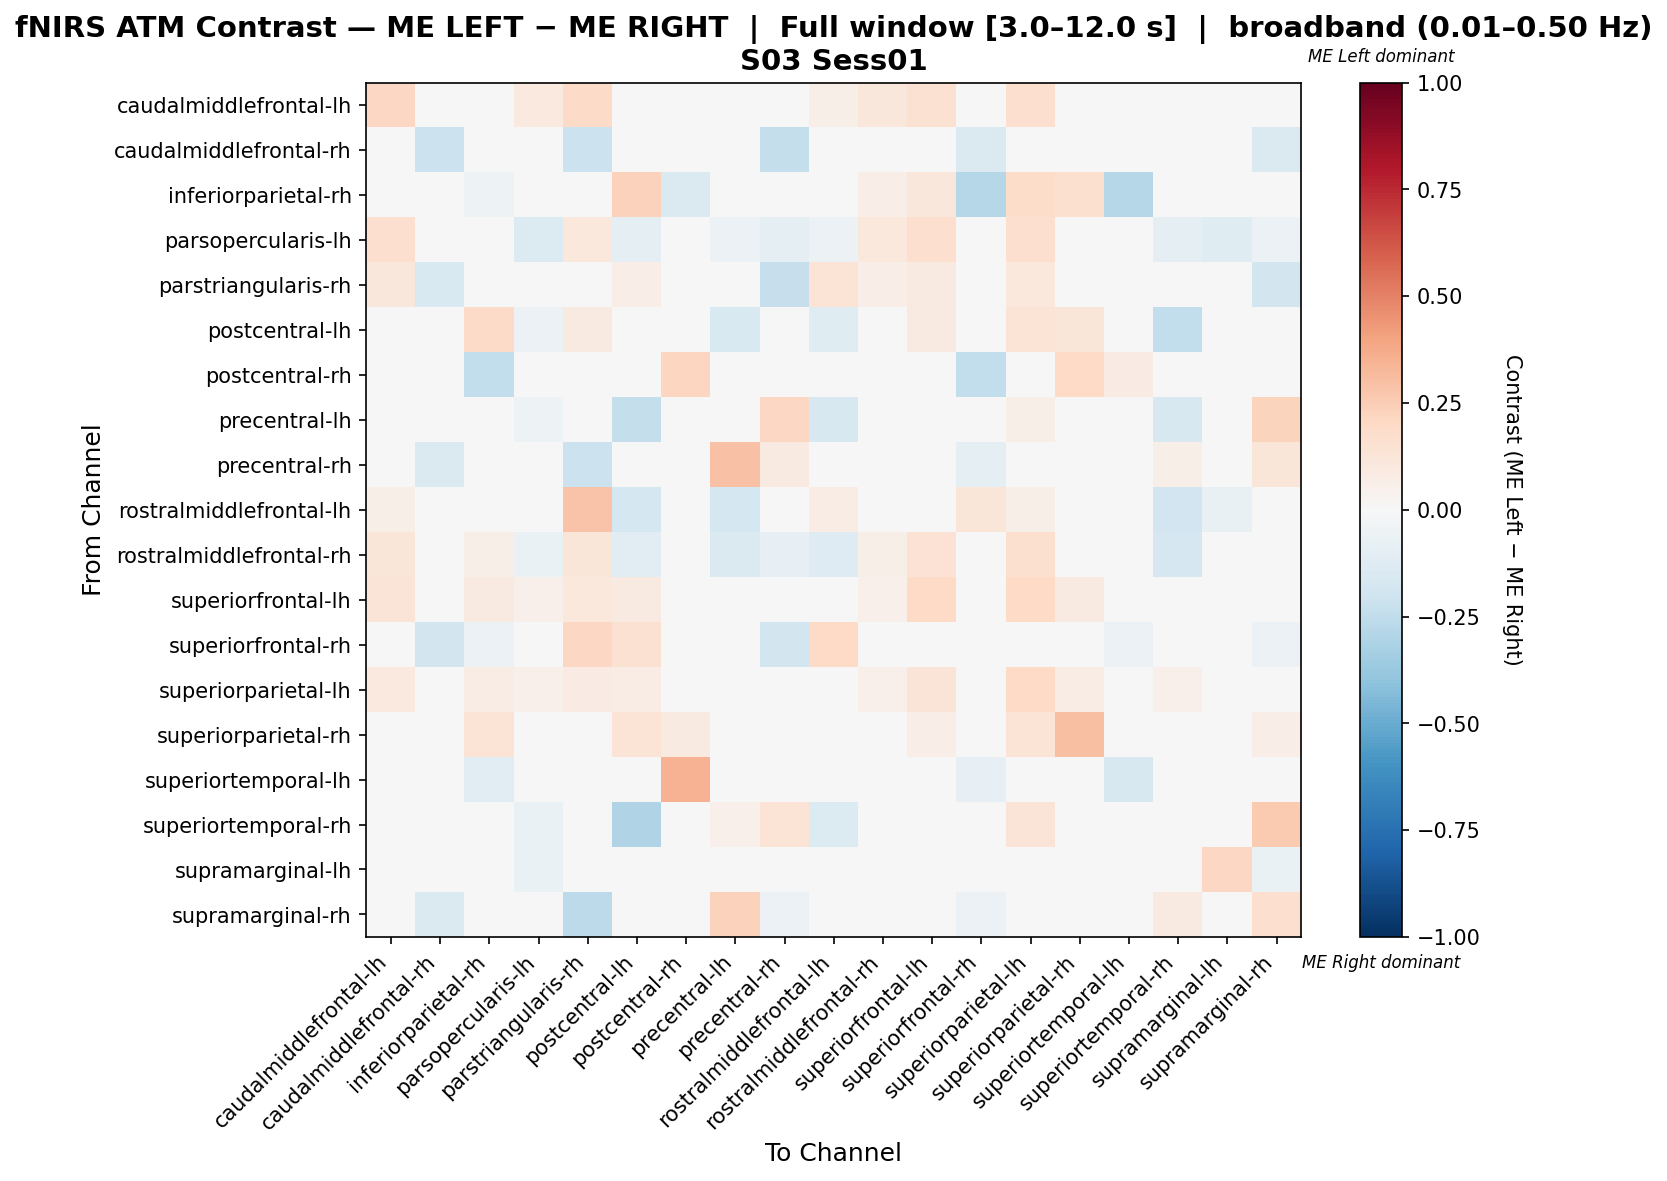

The file beside this chart, header and first rows:
, caudalmiddlefrontal-lh, caudalmiddlefrontal-rh, inferiorparietal-rh, parsopercularis-lh, parstriangularis-rh, postcentral-lh, postcentral-rh, precentral-lh, precentral-rh, rostralmiddlefrontal-lh, rostralmiddlefrontal-rh, superiorfrontal-lh, superiorfrontal-rh, superiorparietal-lh, superiorparietal-rh, superiortemporal-lh, superiortemporal-rh, supramarginal-lh, supramarginal-rh
caudalmiddlefrontal-lh, 0.2075, 0.0, 0.0, 0.09434, 0.1887, 0.0, 0.0, 0.01887, 0.0, 0.0566, 0.1132, 0.1509, 0.0, 0.1698, 0.0, 0.0, 0.0, 0.0, 0.0
caudalmiddlefrontal-rh, 0.0, -0.2182, 0.0, -0.03636, -0.2182, 0.0, 0.0, 0.0, -0.2364, 0.0, 0.0, 0.0, -0.1455, 0.0, 0.0, 0.0, 0.0, 0.0, -0.1455
inferiorparietal-rh, 0.0, 0.0, -0.05316, 0.0, 0.0, 0.2326, -0.1429, 0.0, 0.0, 0.0, 0.06977, 0.1163, -0.2857, 0.186, 0.1628, -0.2857, 0.0, 0.0, 0.0
parsopercularis-lh, 0.1667, 0.0, 0.0, -0.1394, 0.1061, -0.09091, 0.0, -0.05758, -0.09091, -0.05758, 0.103, 0.1667, 0.0, 0.1667, 0.0, 0.0, -0.09091, -0.1212, -0.06061
parstriangularis-rh, 0.1136, -0.15, 0.0, 0.02348, -0.02727, 0.06818, 0.0, 0.01136, -0.2333, 0.1364, 0.06818, 0.09091, -0.02045, 0.1023, 0.0, 0.0, 0.0, 0.0, -0.1833
postcentral-lh, 0.0, 0.0, 0.1897, -0.0625, 0.08621, -0.03341, 0.0, -0.1562, -0.03125, -0.125, 0.02047, 0.08621, 0.01724, 0.1379, 0.1207, 0.0, -0.25, 0.0, 0.0
postcentral-rh, 0.0, 0.0, -0.25, 0.0, 0.0, 0.0, 0.2167, 0.0, 0.0, 0.0, 0.0, 0.0, -0.25, 0.0, 0.2, 0.08333, 0.0, 0.0, 0.0
precentral-lh, 0.02778, 0.0, 0.0, -0.05222, 0.02778, -0.24, 0.0, 0.05, 0.21, -0.16, -0.01222, 0.02778, 0.0, 0.05556, 0.0, 0.0, -0.1567, 0.0, 0.2222
precentral-rh, 0.0, -0.1446, 0.0, -0.04819, -0.2169, -0.0241, 0.0, 0.2959, 0.09108, -0.0241, -0.01205, 0.0, -0.09639, 0.0, 0.0, 0.0, 0.0559, 0.0, 0.1234
rostralmiddlefrontal-lh, 0.06122, 0.0, 0.0, -0.0157, 0.2857, -0.1719, 0.0, -0.1719, -0.03846, 0.073, 0.02276, 0.04082, 0.1224, 0.06122, 0.0, 0.0, -0.1923, -0.07692, 0.0
rostralmiddlefrontal-rh, 0.1224, 0.0, 0.06122, -0.06463, 0.1224, -0.1054, 0.0, -0.1463, -0.08333, -0.1259, 0.05952, 0.1429, 0.0, 0.1633, 0.02041, 0.0, -0.1667, 0.0, 0.0
superiorfrontal-lh, 0.125, 0.0, 0.08929, 0.05357, 0.1071, 0.08929, 0.0, 0.0, 0.0, 0.0, 0.05357, 0.1964, 0.0, 0.1964, 0.08929, 0.0, 0.0, 0.0, 0.0
superiorfrontal-rh, 0.0, -0.1875, -0.0625, 0.0, 0.2042, 0.15, -0.04167, 0.0, -0.1875, 0.2, 0.0, 0.0, 0.05, 0.0, 0.0, -0.0625, 0.0, 0.0, -0.0625
superiorparietal-lh, 0.09375, 0.0, 0.07292, 0.05208, 0.08333, 0.07292, 0.0, 0.04167, 0.02083, 0.02083, 0.05208, 0.125, 0.0, 0.1979, 0.07292, 0.0, 0.05208, 0.0, 0.04167
superiorparietal-rh, 0.0, 0.0, 0.1395, 0.0, 0.0, 0.1395, 0.09302, 0.0, 0.0, 0.0, 0.0, 0.06977, 0.0, 0.1395, 0.3023, 0.04651, 0.0, 0.0, 0.06977
superiortemporal-lh, 0.0, 0.0, -0.102, 0.0, 0.0, 0.0, 0.3438, 0.0, 0.0, 0.0, 0.0, 0.0, -0.08163, 0.0, 0.0, -0.1601, 0.0, 0.0, 0.0
superiortemporal-rh, 0.0, 0.0, 0.0, -0.06667, 0.0, -0.3, 0.0, 0.05072, 0.1406, -0.1333, -0.03333, 0.0, 0.0, 0.1304, 0.0, 0.0, -0.04928, 0.0, 0.2609
supramarginal-lh, 0.0, -0.03448, 0.0, -0.06897, 0.0, 0.0, 0.0, 0.0, -0.03448, 0.0, 0.0, 0.0, 0.0, 0.0, 0.0, 0.0, 0.0, 0.2069, -0.06897
supramarginal-rh, 0.0, -0.1481, 0.0, -0.03704, -0.2593, 0.0, 0.0, 0.2273, -0.05471, 0.0, 0.0, 0.0, -0.05556, 0.04545, 0.02273, 0.0, 0.09091, 0.0, 0.1684
